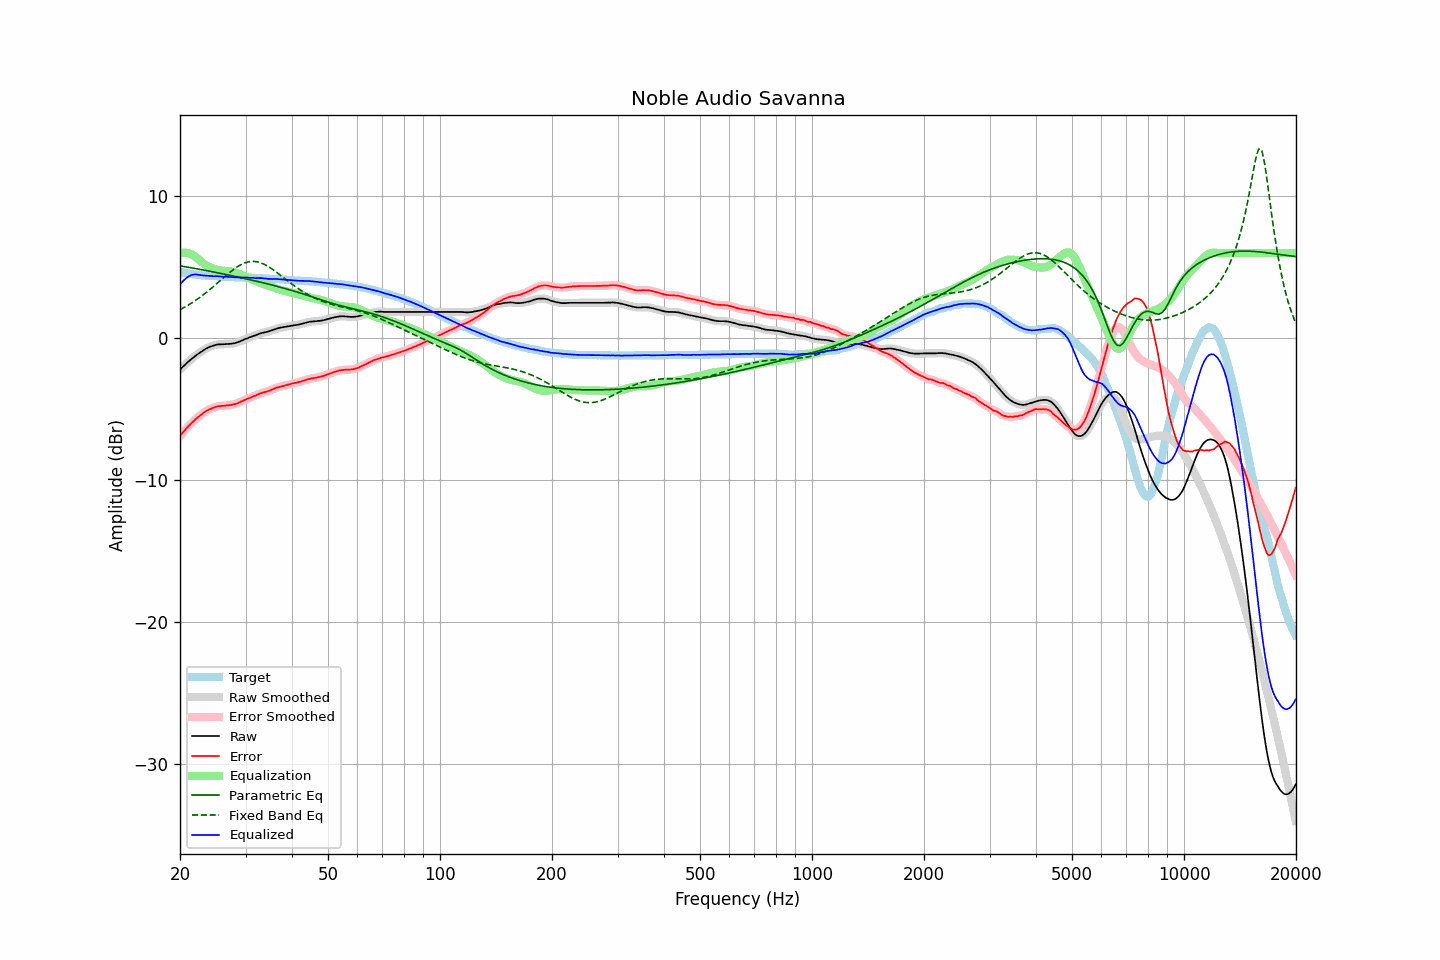

The data file committed next to this chart (first rows):
frequency, raw, error, smoothed, error_smoothed, equalization, parametric_eq, fixed_band_eq, equalized_raw, equalized_smoothed, target
20.00, -2.21, -6.88, -2.21, -6.88, 5.98, 5.10, 2.01, 3.77, 3.77, 4.68
20.20, -2.10, -6.74, -2.10, -6.75, 6.01, 5.08, 2.07, 3.91, 3.91, 4.65
20.40, -1.99, -6.61, -1.99, -6.61, 6.02, 5.06, 2.13, 4.04, 4.04, 4.63
20.61, -1.88, -6.49, -1.88, -6.48, 6.03, 5.04, 2.20, 4.15, 4.15, 4.61
20.81, -1.78, -6.36, -1.77, -6.36, 6.02, 5.02, 2.26, 4.24, 4.25, 4.59
21.02, -1.67, -6.23, -1.67, -6.24, 6.00, 5.00, 2.33, 4.33, 4.33, 4.56
21.23, -1.58, -6.12, -1.57, -6.12, 5.97, 4.98, 2.39, 4.39, 4.39, 4.54
21.44, -1.48, -6.00, -1.48, -6.00, 5.92, 4.96, 2.47, 4.45, 4.45, 4.52
21.66, -1.39, -5.89, -1.39, -5.89, 5.86, 4.94, 2.54, 4.48, 4.48, 4.50
21.87, -1.30, -5.79, -1.29, -5.78, 5.79, 4.92, 2.61, 4.49, 4.50, 4.49
22.09, -1.21, -5.68, -1.21, -5.68, 5.70, 4.90, 2.69, 4.50, 4.50, 4.47
22.31, -1.13, -5.59, -1.13, -5.59, 5.61, 4.88, 2.77, 4.48, 4.48, 4.46
22.54, -1.05, -5.50, -1.04, -5.49, 5.51, 4.86, 2.85, 4.46, 4.46, 4.45
22.76, -0.97, -5.41, -0.97, -5.41, 5.41, 4.84, 2.93, 4.44, 4.44, 4.44
22.99, -0.89, -5.32, -0.89, -5.32, 5.32, 4.82, 3.02, 4.43, 4.43, 4.43
23.22, -0.82, -5.24, -0.81, -5.23, 5.24, 4.80, 3.10, 4.42, 4.42, 4.42
23.45, -0.75, -5.15, -0.75, -5.16, 5.16, 4.78, 3.19, 4.42, 4.41, 4.41
23.69, -0.69, -5.09, -0.69, -5.09, 5.09, 4.75, 3.28, 4.41, 4.41, 4.40
23.92, -0.64, -5.03, -0.63, -5.03, 5.03, 4.73, 3.37, 4.39, 4.40, 4.40
24.16, -0.59, -4.97, -0.59, -4.98, 4.97, 4.71, 3.47, 4.39, 4.39, 4.39
24.40, -0.55, -4.93, -0.55, -4.93, 4.93, 4.69, 3.56, 4.38, 4.38, 4.38
24.65, -0.52, -4.89, -0.51, -4.89, 4.88, 4.67, 3.66, 4.37, 4.37, 4.37
24.89, -0.48, -4.85, -0.48, -4.85, 4.85, 4.64, 3.76, 4.37, 4.37, 4.37
25.14, -0.45, -4.81, -0.45, -4.82, 4.82, 4.62, 3.86, 4.38, 4.37, 4.36
25.39, -0.44, -4.79, -0.44, -4.79, 4.80, 4.60, 3.96, 4.36, 4.36, 4.35
25.65, -0.44, -4.79, -0.43, -4.78, 4.78, 4.58, 4.06, 4.35, 4.35, 4.35
25.91, -0.43, -4.77, -0.43, -4.77, 4.77, 4.55, 4.16, 4.34, 4.34, 4.34
26.16, -0.43, -4.76, -0.42, -4.76, 4.76, 4.53, 4.26, 4.33, 4.33, 4.34
26.43, -0.42, -4.75, -0.42, -4.75, 4.75, 4.51, 4.35, 4.33, 4.33, 4.34
26.69, -0.41, -4.73, -0.41, -4.74, 4.74, 4.48, 4.45, 4.33, 4.33, 4.33
26.96, -0.41, -4.73, -0.40, -4.73, 4.73, 4.46, 4.55, 4.32, 4.32, 4.32
27.23, -0.40, -4.71, -0.40, -4.71, 4.71, 4.44, 4.64, 4.32, 4.32, 4.31
27.50, -0.39, -4.70, -0.39, -4.70, 4.69, 4.41, 4.73, 4.31, 4.31, 4.31
27.77, -0.37, -4.68, -0.37, -4.67, 4.67, 4.39, 4.82, 4.30, 4.30, 4.31
28.05, -0.35, -4.65, -0.35, -4.65, 4.64, 4.36, 4.90, 4.29, 4.30, 4.30
28.33, -0.32, -4.61, -0.32, -4.61, 4.61, 4.34, 4.98, 4.29, 4.29, 4.30
28.62, -0.28, -4.57, -0.28, -4.57, 4.57, 4.31, 5.06, 4.29, 4.29, 4.30
28.90, -0.24, -4.52, -0.23, -4.52, 4.52, 4.29, 5.12, 4.28, 4.29, 4.28
29.19, -0.19, -4.47, -0.19, -4.47, 4.47, 4.26, 5.19, 4.29, 4.28, 4.28
29.48, -0.14, -4.42, -0.14, -4.42, 4.42, 4.24, 5.24, 4.28, 4.28, 4.28
29.78, -0.09, -4.37, -0.09, -4.37, 4.37, 4.21, 5.29, 4.28, 4.28, 4.28
30.08, -0.04, -4.31, -0.04, -4.31, 4.32, 4.19, 5.33, 4.28, 4.28, 4.28
30.38, 0.00, -4.26, 0.00, -4.27, 4.27, 4.16, 5.37, 4.27, 4.27, 4.27
30.68, 0.04, -4.22, 0.04, -4.22, 4.22, 4.14, 5.39, 4.26, 4.26, 4.26
30.99, 0.08, -4.18, 0.09, -4.17, 4.17, 4.11, 5.41, 4.25, 4.26, 4.26
31.30, 0.13, -4.13, 0.13, -4.13, 4.12, 4.08, 5.41, 4.26, 4.25, 4.26
31.61, 0.17, -4.07, 0.17, -4.08, 4.08, 4.06, 5.41, 4.25, 4.25, 4.25
31.93, 0.20, -4.04, 0.21, -4.03, 4.03, 4.03, 5.40, 4.23, 4.24, 4.24
32.24, 0.25, -3.99, 0.25, -3.99, 3.99, 4.00, 5.38, 4.24, 4.24, 4.24
32.57, 0.29, -3.94, 0.29, -3.94, 3.94, 3.98, 5.36, 4.23, 4.24, 4.23
32.89, 0.33, -3.89, 0.33, -3.89, 3.90, 3.95, 5.32, 4.23, 4.24, 4.23
33.22, 0.37, -3.85, 0.37, -3.85, 3.86, 3.92, 5.28, 4.24, 4.23, 4.22
33.55, 0.39, -3.82, 0.40, -3.82, 3.82, 3.90, 5.23, 4.22, 4.22, 4.21
33.89, 0.42, -3.79, 0.42, -3.79, 3.79, 3.87, 5.17, 4.21, 4.21, 4.21
34.23, 0.44, -3.76, 0.44, -3.76, 3.75, 3.84, 5.11, 4.19, 4.19, 4.21
34.57, 0.47, -3.72, 0.48, -3.72, 3.71, 3.81, 5.05, 4.18, 4.18, 4.19
34.92, 0.51, -3.68, 0.51, -3.68, 3.67, 3.78, 4.98, 4.18, 4.18, 4.19
35.27, 0.55, -3.63, 0.55, -3.63, 3.63, 3.75, 4.90, 4.18, 4.18, 4.19
35.62, 0.59, -3.58, 0.59, -3.58, 3.58, 3.72, 4.82, 4.18, 4.18, 4.17
35.97, 0.63, -3.53, 0.63, -3.54, 3.54, 3.70, 4.74, 4.18, 4.18, 4.17
... 635 more rows
